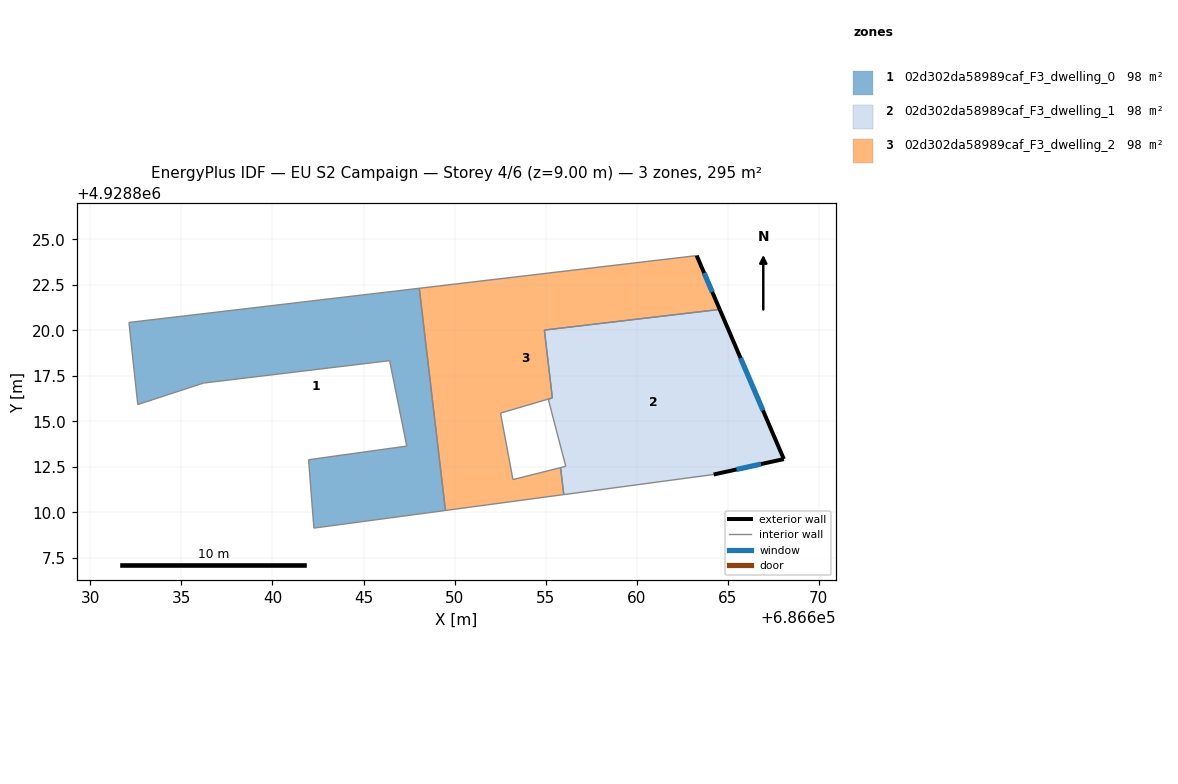
=== STOREY PLAN SPEC (per zone: floor XY polygon, exterior-wall plan segments, windows/doors) ===
zone 1: 02d302da58989caf_F3_dwelling_0  (98.2 m²)
  floor: (686648.06, 4928822.31) (686649.50, 4928810.11) (686642.27, 4928809.14) (686642.09, 4928811.45) (686641.98, 4928812.89) (686647.37, 4928813.64) (686646.43, 4928818.33) (686636.21, 4928817.10) (686632.60, 4928815.92) (686632.12, 4928820.43)
  interior walls: 10
zone 2: 02d302da58989caf_F3_dwelling_1  (98.4 m²)
  floor: (686664.56, 4928821.14) (686668.08, 4928812.93) (686664.22, 4928812.08) (686655.99, 4928810.98) (686655.82, 4928812.46) (686656.10, 4928812.53) (686655.14, 4928816.22) (686655.37, 4928816.29) (686654.93, 4928820.01)
  exterior wall: (686668.08, 4928812.93) – (686664.56, 4928821.14)  [8.9 m]
    window: (686666.93, 4928815.60) – (686665.70, 4928818.47)  [3.3 m²]
  exterior wall: (686664.22, 4928812.08) – (686668.08, 4928812.93)  [3.9 m]
    window: (686665.48, 4928812.36) – (686666.82, 4928812.65)  [1.4 m²]
  interior walls: 7
zone 3: 02d302da58989caf_F3_dwelling_2  (98.0 m²)
  floor: (686663.29, 4928824.10) (686664.56, 4928821.14) (686654.93, 4928820.01) (686655.37, 4928816.29) (686655.14, 4928816.22) (686652.52, 4928815.45) (686653.20, 4928811.80) (686655.82, 4928812.46) (686655.99, 4928810.98) (686649.50, 4928810.11) (686648.06, 4928822.31)
  exterior wall: (686664.56, 4928821.14) – (686663.29, 4928824.10)  [3.2 m]
    window: (686664.15, 4928822.11) – (686663.70, 4928823.14)  [1.2 m²]
  interior walls: 10

=== DERIVED (storey summary) ===
Building: EU S2 Campaign
Storey: 4 of 6  (floor level z = 9.00 m)
Storey gross floor area: 294.7 m²
Zones on this storey: 3
  - 02d302da58989caf_F3_dwelling_0: floor 98.2 m²
  - 02d302da58989caf_F3_dwelling_1: floor 98.4 m²; exterior wall 12.9 m (38.7 m²); 2 window(s) 4.7 m²; WWR 12.2%
  - 02d302da58989caf_F3_dwelling_2: floor 98.0 m²; exterior wall 3.2 m (9.6 m²); 1 window(s) 1.2 m²; WWR 12.2%
Zone adjacency (shared interzone walls):
  - 02d302da58989caf_F3_dwelling_0 ↔ 02d302da58989caf_F3_dwelling_2
  - 02d302da58989caf_F3_dwelling_1 ↔ 02d302da58989caf_F3_dwelling_2